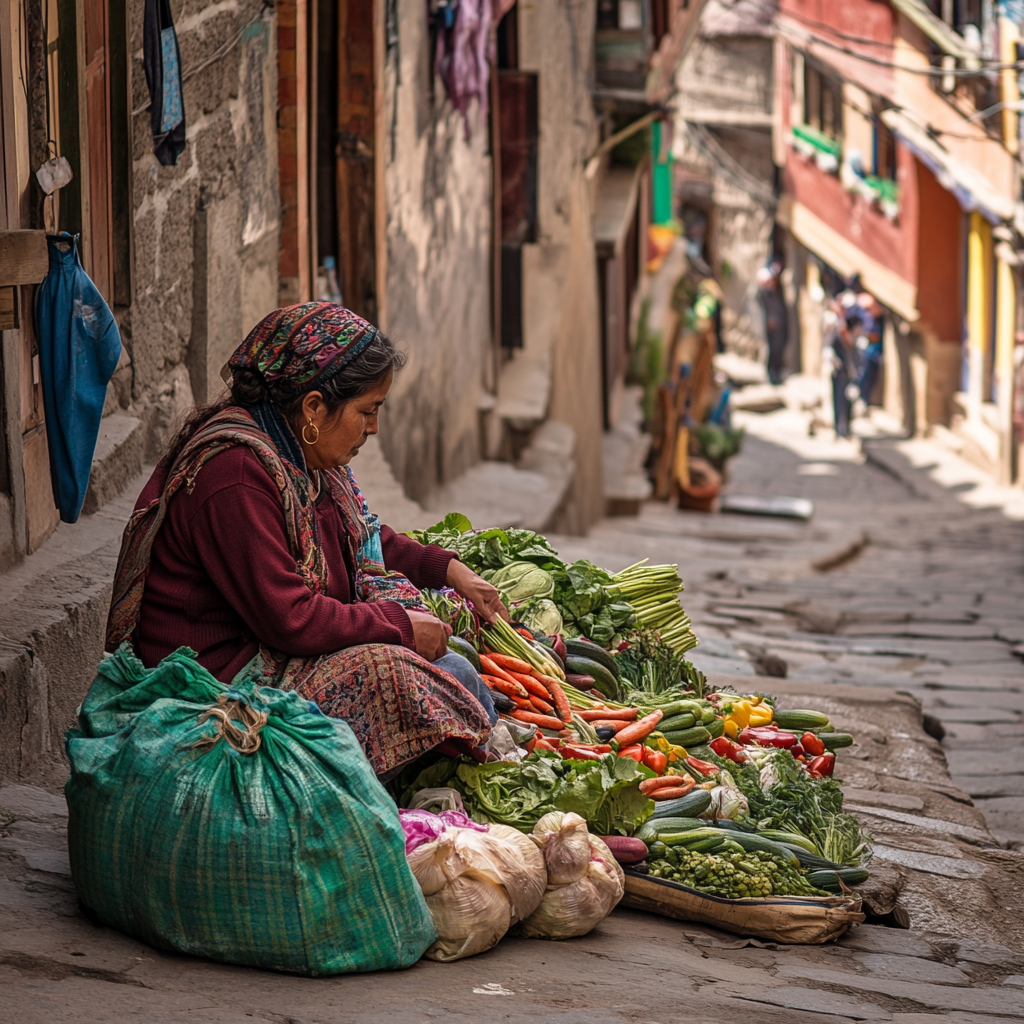
Generation parameters embedded in this image by Midjourney (PNG 'Description' text chunk):
a woman is selling vegetables on the street . --v 6.1 Job ID: 2647cffb-c941-48e9-a25e-21514c4a5eb7